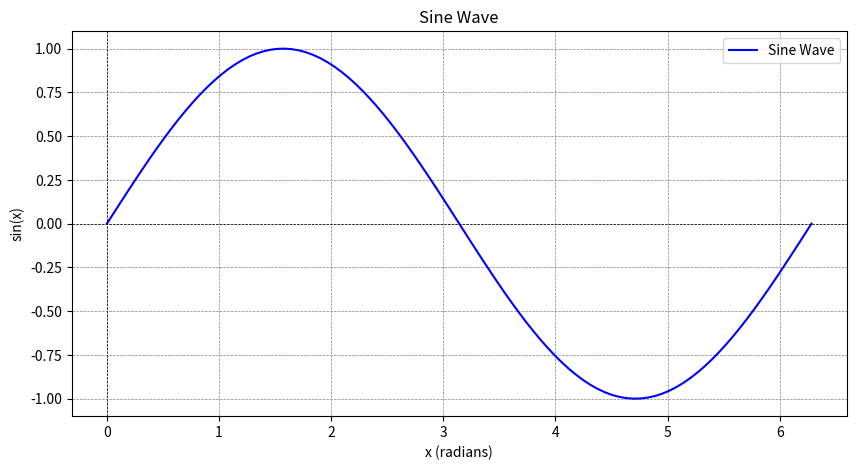

Reproduce this figure in Python.
# Draw sine wave using dashed line, range of y axis should be limited in range (-1,1) and draw a line of y=5, text annotate value at x=1.

import numpy as np
import matplotlib.pyplot as plt

x = np.linspace(0, 2 * np.pi, 100)

y = np.sin(x)

plt.figure(figsize=(10, 5))
plt.plot(x, y, label='Sine Wave', color='blue')

# Add title and labels
plt.title('Sine Wave')
plt.xlabel('x (radians)')
plt.ylabel('sin(x)')
plt.axhline(0, color='black',linewidth=0.5, ls='--')
plt.axvline(0, color='black',linewidth=0.5, ls='--')
plt.grid(color = 'gray', linestyle = '--', linewidth = 0.5)
plt.legend()

plt.show()
